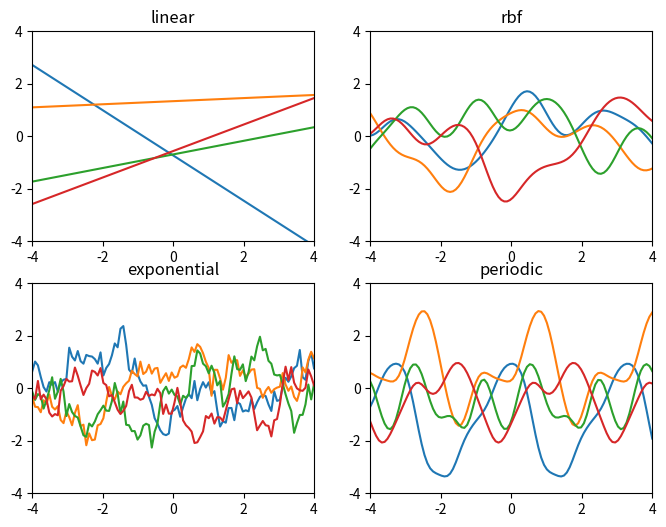
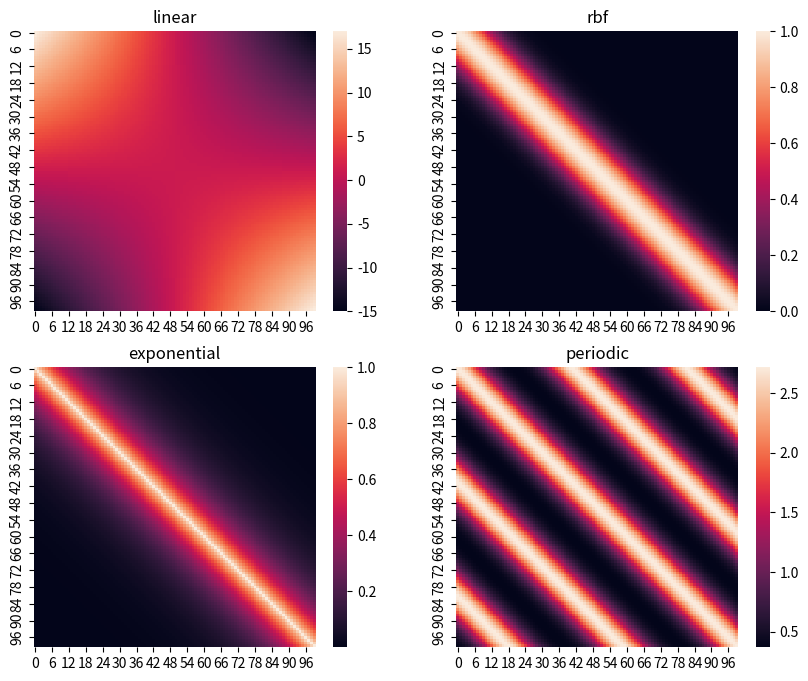
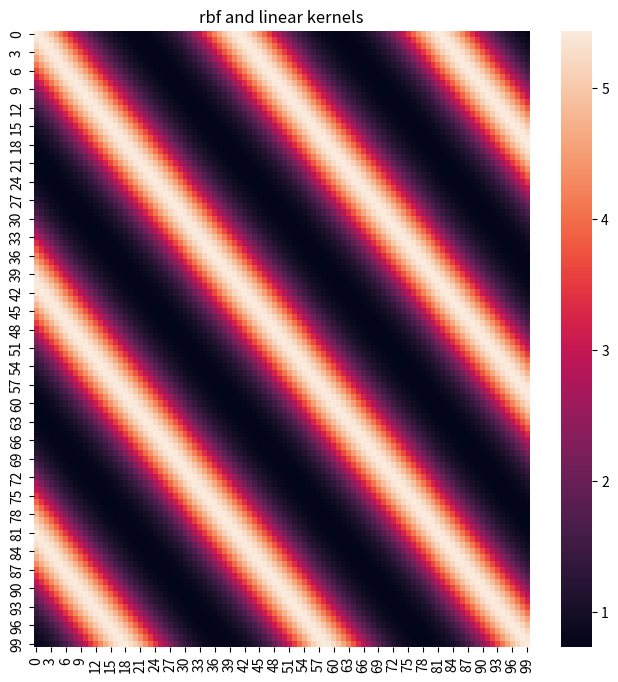

Reproduce these figures in Python, in order.
### -*-coding:utf-8-*-
## 3.3.2 Various kernels
import matplotlib.backends
import matplotlib 
matplotlib.use('Agg')

import numpy as np

import matplotlib.pyplot as plt
import seaborn as sns
from scipy import stats as st

# NOTE: For 1D input 

## define kernel function 
# linear
def linear(x, x_dash):
    return np.array([1,x]).dot(np.array([1,x_dash]))
# gaussian
def rbf(x, x_dash, theta=1.0):
    return np.exp(-1* ((x-x_dash)**2)/theta)
# exponential kernel
def exponential(x, x_dash, theta=1.0):
    return np.exp(-1* np.abs(x-x_dash)/theta)
# periodic kernel
def periodic(x, x_dash, theta1=1.0, theta2=np.pi/6.):
    return np.exp(theta1 * np.cos(np.abs(x - x_dash)/theta2))

## define callback function
def handler(func, *args):
    return func(*args)

# set sampling point
N = 100 # for obtaining smooth line
callbacks = {'linear':linear, 'rbf':rbf, 'exponential':exponential,'periodic':periodic}

# set drawing cambus
fig, ax = plt.subplots(2, 2, figsize=((8,6)))

x = np.linspace(-4,4,N)

for ind,key in enumerate(callbacks):

    # covariance matrix K
    K = [[handler(callbacks[key],i,j) for i in x for j in x]]
    K = np.array(K).reshape(N,N)

    # sampling from n-D Gaussian distribution
    y = np.random.multivariate_normal(mean=np.zeros(len(x)), cov=K, size=4) # 4 samples

    ## draw
    for yy in y: # 4 iterations
        ax[ind//2][ind%2].plot(x,yy)
    ax[ind//2][ind%2].set_title(key)
    ax[ind//2][ind%2].set_xlim(-4,4)
    ax[ind//2][ind%2].set_ylim(-4,4)


    
fig.savefig("p075_3.3.2_sample.png")
plt.close()

fig, ax = plt.subplots(2,2, figsize=((10,8)))
for ind,key in enumerate(callbacks):
    # covariance matrix K
    K = [[handler(callbacks[key],i,j) for i in x for j in x]]
    K = np.array(K).reshape(N,N)
    ax[ind//2][ind%2] = sns.heatmap(K, ax=ax[ind//2][ind%2])
    ax[ind//2][ind%2].set_title(key)
fig.savefig("p075_3.3.2_kernel.png")
plt.close()

### supplimentsl
# create mixed kernels
## rbf and periodic kernel
c1= 'rbf'
c2 = 'linear'
fig, ax = plt.subplots(1,1, figsize=((8,8)))
K_c1 = [[handler(callbacks[key],i,j) for i in x for j in x]]
K_c1 = np.array(K)
K_c2 = [[handler(callbacks[key],i,j) for i in x for j in x]]
K_c2 = np.array(K)
K = K_c1 + K_c2
ax = sns.heatmap(K, ax=ax)
ax.set_title("%s and %s kernels" % (str(c1), str(c2)))


fig.savefig("p075_3.3.2_%s_%s_kernel.png" % (str(c1), str(c2)))
plt.close()

 
